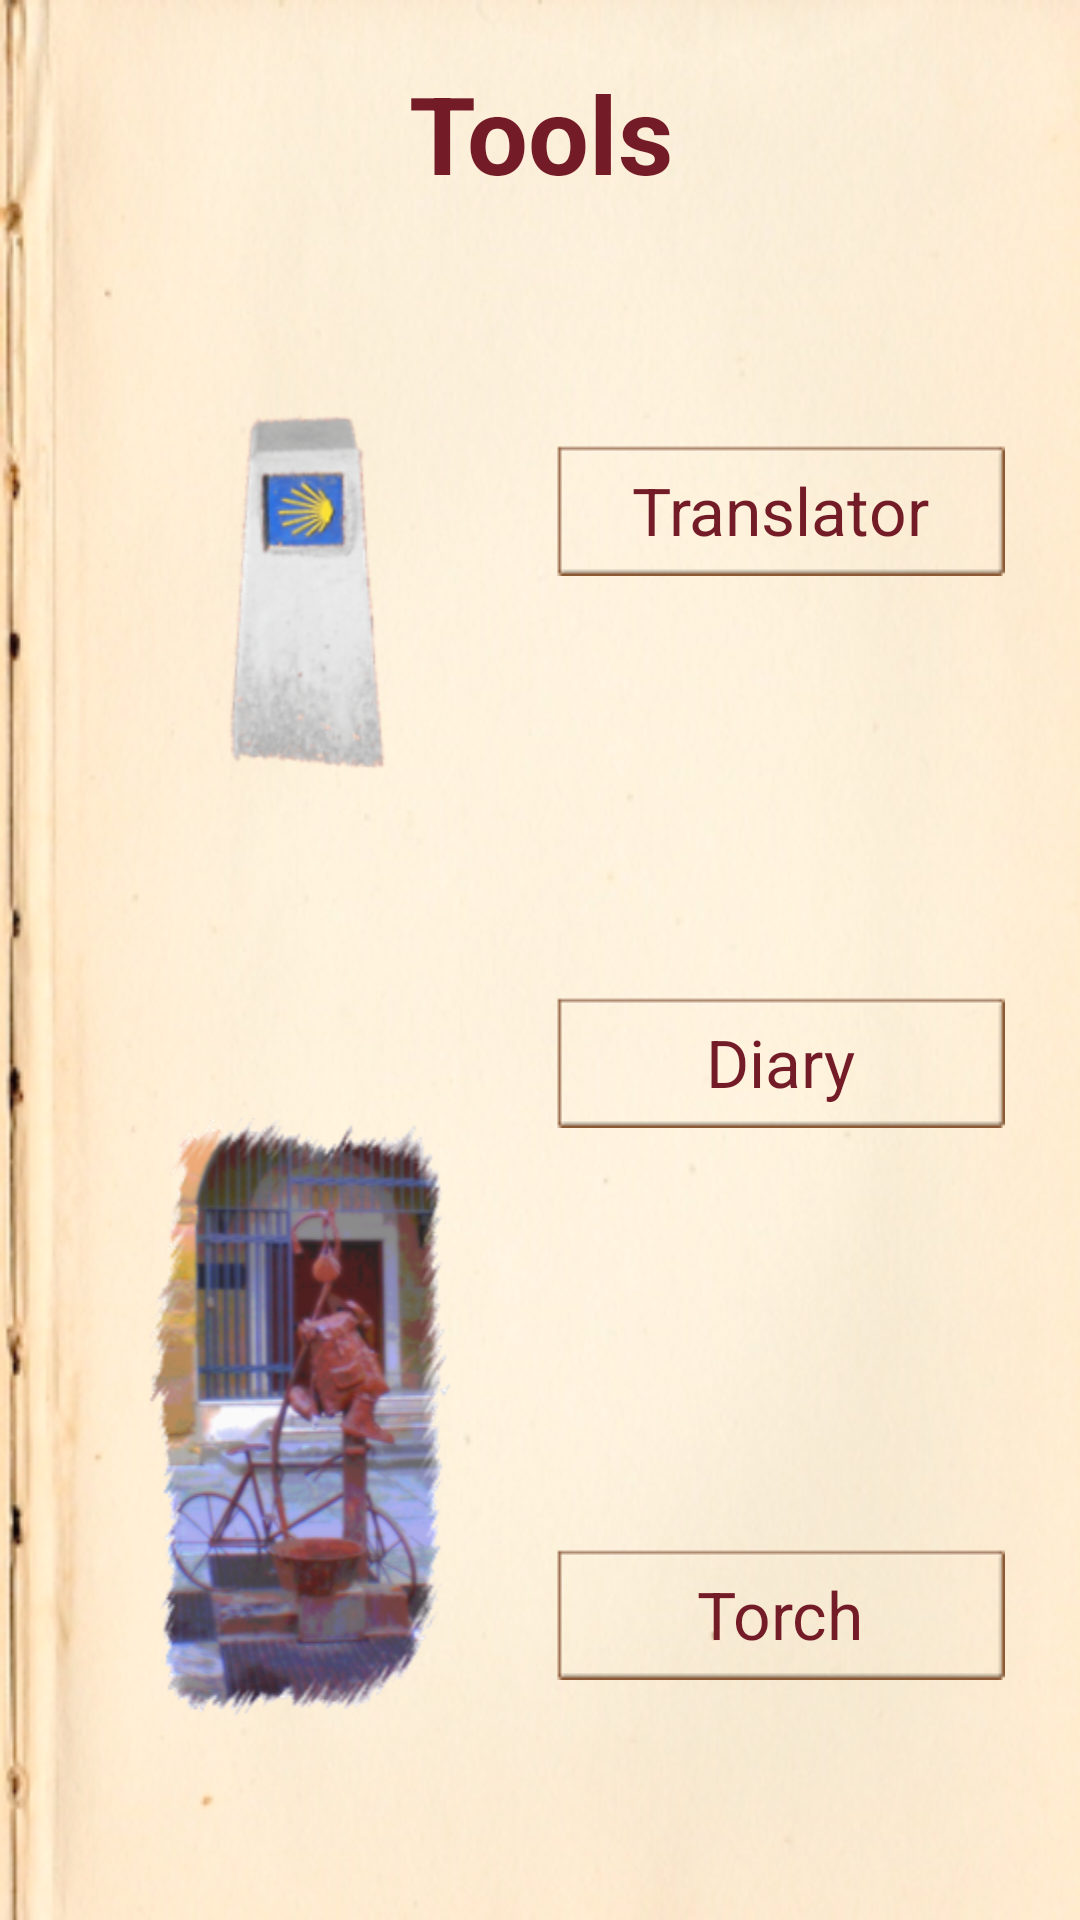

Layout XML and referenced resources for this Android screen:
<!-- AndroidManifest.xml: application theme android:Theme.NoTitleBar -->
<!-- res/layout/layout_outils_activity.xml -->
<?xml version="1.0" encoding="utf-8"?>
<LinearLayout xmlns:android="http://schemas.android.com/apk/res/android"
    style="@style/LayoutActivity">

      <TextView
          android:id="@+id/tvTitreOutilsActivity"
          style="@style/TitreActivity"
          android:text="@string/TitreOutils" />
      
       <LinearLayout
      android:layout_width="match_parent"
      android:layout_height="match_parent" >

           
            <LinearLayout
                android:layout_width="0dp"
                android:layout_height="match_parent"
                android:layout_weight="1"
                android:orientation="vertical" 
                android:gravity="center">
			 	<ImageView
				   android:layout_width="wrap_content"
				   android:layout_height="wrap_content"
				   android:layout_weight="1"
				   android:src="@drawable/im8" /> 
	 			<ImageView
					android:layout_width="wrap_content"
					android:layout_height="wrap_content"
					android:layout_weight="1"
					android:src="@drawable/im11" /> 
            </LinearLayout>

            <LinearLayout
                android:layout_width="0dp"
                android:layout_height="match_parent"
                android:layout_weight="1"
                android:orientation="vertical" 
                android:gravity="center_vertical">		
				<TableLayout
				    android:layout_width="match_parent" android:layout_height="match_parent" >
				    <TableRow
				        android:layout_width="wrap_content" android:layout_height="wrap_content" 
				        android:layout_weight="1" android:gravity="center">
            				<Button
				            android:id="@+id/buttonDictionnaire"
				            style="@style/LinkSousActivity"
				            android:text="@string/TitreDictionnaire" />
				    </TableRow>
				    <TableRow
				        android:layout_width="wrap_content" android:layout_height="wrap_content" 
				        android:layout_weight="1" android:gravity="center">
           					 <Button
				             android:id="@+id/buttonCompostelle"
				             style="@style/LinkSousActivity"
				             android:text="@string/TitreCompostelle" />
				    </TableRow>
				    <TableRow
				        android:layout_width="wrap_content" android:layout_height="wrap_content" 
				        android:layout_weight="1" android:gravity="center">
				            <Button
				            android:id="@+id/buttonTorche"
				            style="@style/LinkSousActivity"
				            android:text="@string/TitreTorche" />
				    </TableRow>
				</TableLayout>
       		</LinearLayout>
        </LinearLayout>
</LinearLayout>
<!-- resources referenced by this layout -->
<resources>
  <!-- drawable im11: png bitmap (drawable-hdpi, 121017 bytes) -->
  <!-- drawable im8: png bitmap (drawable-hdpi, 27453 bytes) -->
  <string name="TitreCompostelle">Diary</string>
  <string name="TitreDictionnaire">Translator</string>
  <string name="TitreOutils">Tools</string>
  <string name="TitreTorche">Torch</string>
  <style name="LayoutActivity">
          <item name="android:layout_width">match_parent</item>
          <item name="android:layout_height">match_parent</item>
          <item name="android:paddingLeft">20dp</item>
          <item name="android:background">@drawable/papier</item>
          <item name="android:orientation">vertical</item>
          <item name="android:paddingRight">20dp</item>
          <item name="android:paddingTop">10dp</item>
          <item name="android:paddingBottom">10dp</item>
      </style>
  <style name="LinkSousActivity" parent="TexteSimple">
          <item name="android:background">@drawable/button_custom</item>         
          <item name="android:textColor">@color/Marron</item>
          <item name="android:layout_margin">5dp</item>
          <item name="android:textSize">22dp</item>
          <item name="android:layout_weight">1</item>
      </style>
  <style name="TitreActivity">
          <item name="android:gravity">center</item>
          <item name="android:textStyle">bold</item>
          <item name="android:textSize">36dp</item>
          <item name="android:textColor">@color/Marron</item>
          <item name="android:layout_width">match_parent</item>
          <item name="android:layout_height">wrap_content</item>
          <item name="android:layout_margin">10dp</item>
      </style>
  <!-- drawable papier: jpg bitmap (drawable-hdpi, 96284 bytes) -->
  <style name="TexteSimple">
          <item name="android:layout_width">wrap_content</item>
          <item name="android:layout_height">wrap_content</item>
          <item name="android:background">@android:color/transparent</item>
          <item name="android:textColor">@color/Marron</item>
          <item name="android:textSize">24dp</item>
      </style>
  <!-- drawable button_custom (drawable) -->
  <?xml version="1.0" encoding="utf-8"?>
  <selector xmlns:android="http://schemas.android.com/apk/res/android" >
      <item
          android:state_pressed="true"
          android:drawable="@drawable/button_pressed" />
      
       
       <item
          android:state_enabled="true"
          android:drawable="@drawable/button" />
  
  
  </selector>
  <color name="Marron">#731B26</color>
</resources>
